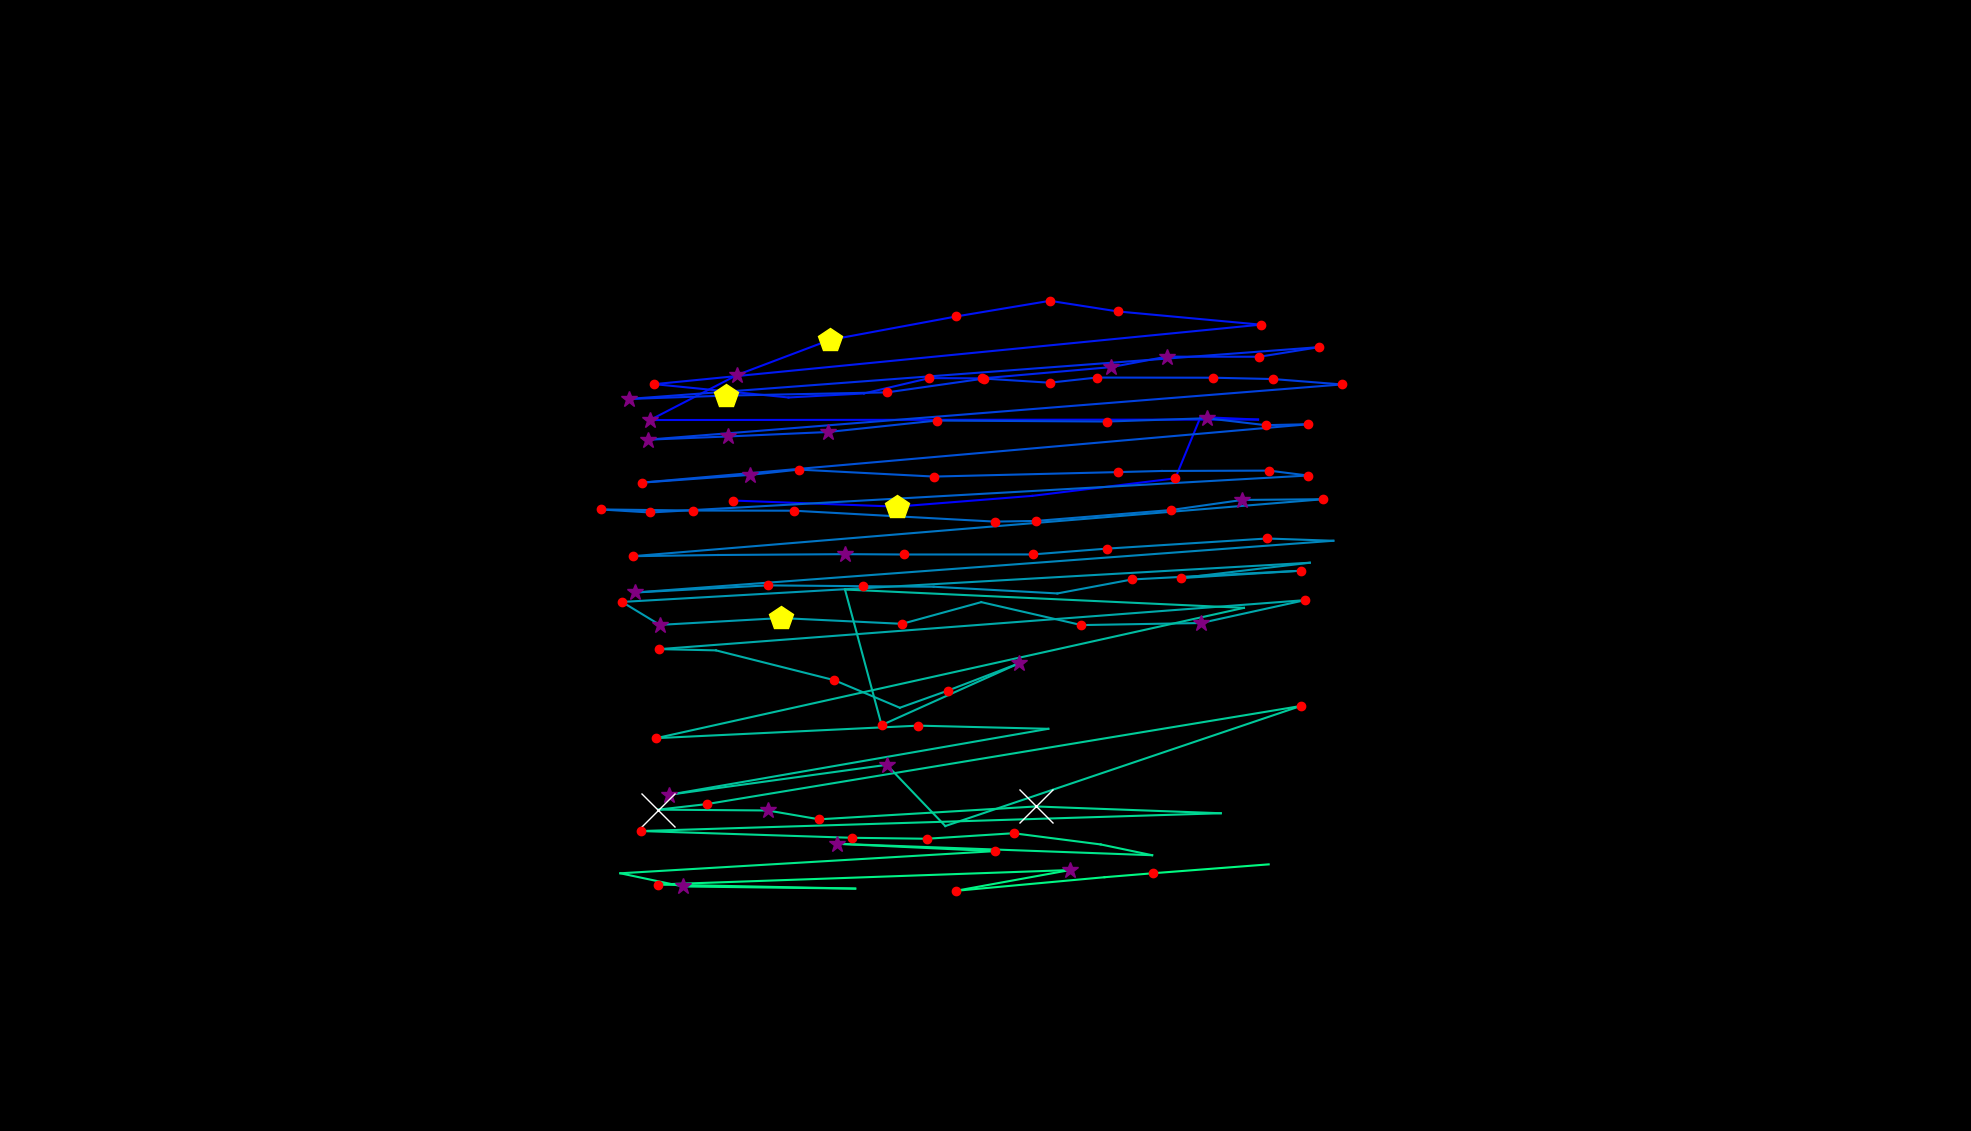

Source data for this figure (header and first rows):
, fixation_id, timestamp, avg_gaze_x, avg_gaze_y, duration
0, 247.0, 69708, 951.9, 818.8, 144.6
1, 248.0, 69997, 1165, 810.9, 457.9
2, 249.0, 70503, 1340, 824.8, 0.0
3, 250.0, 70781, 1526, 847.6, 192.8
4, 251.0, 71166, 1559, 927.2, 48.2
5, 252.0, 71238, 1634, 923.9, 48.2
6, 253.0, 71624, 844.1, 923.4, 301.2
7, 254.0, 72022, 957.8, 982.1, 265.1
8, 255.0, 72323, 1078, 1027, 482
9, 256.0, 72877, 1242, 1058, 241
10, 257.0, 73142, 1363, 1078, 192.8
11, 258.0, 73395, 1452, 1064, 180.7
12, 259.0, 73841, 1637, 1047, 144.6
13, 260.0, 74167, 849.9, 969.9, 156.6
14, 261.0, 74371, 1024, 952.6, 96.4
15, 262.0, 74588, 1122, 957.8, 96.4
16, 263.0, 74829, 1207, 977.8, 120.5
17, 264.0, 74986, 1275, 977.4, 144.6
18, 265.0, 75179, 1443, 992.1, 301.2
19, 266.0, 75504, 1515, 1006, 253
20, 267.0, 75817, 1636, 1006, 168.7
21, 268.0, 76022, 1713, 1018, 132.5
22, 269.0, 76263, 816.7, 950.7, 373.5
23, 270.0, 76673, 942.5, 955, 433.8
24, 271.0, 77227, 1152, 959.3, 120.5
25, 272.0, 77528, 1278, 977.2, 120.5
26, 273.0, 77685, 1363, 971.8, 180.7
27, 274.0, 77890, 1424, 978.5, 132.5
28, 275.0, 78059, 1576, 978.3, 204.8
29, 276.0, 78288, 1653, 976.6, 144.6
30, 277.0, 78456, 1743, 969.6, 168.7
31, 278.0, 78721, 841.5, 897.8, 277.1
32, 279.0, 79035, 945.1, 902, 361.5
33, 280.0, 79456, 1075, 907.8, 253
34, 281.0, 79734, 1217, 922.7, 204.8
35, 282.0, 79963, 1437, 921.4, 216.9
36, 283.0, 80204, 1567, 925.7, 313.3
37, 284.0, 80541, 1644, 916.7, 216.9
38, 285.0, 80782, 1699, 917.9, 144.6
39, 286.0, 81071, 833.2, 842, 216.9
40, 287.0, 81565, 974.3, 852.1, 253
41, 288.0, 81842, 1037, 859, 132.5
42, 289.0, 82059, 1213, 849.9, 180.7
43, 290.0, 82601, 1452, 855.7, 144.6
44, 291.0, 82770, 1509, 857.2, 96.4
45, 292.0, 82951, 1648, 857.6, 132.5
46, 293.0, 83108, 1699, 851.3, 132.5
47, 294.0, 83348, 844.5, 803.3, 156.6
48, 295.0, 83529, 779.9, 807.2, 120.5
49, 296.0, 83674, 900.6, 805.8, 156.6
50, 297.0, 83867, 1031, 805.6, 192.8
51, 298.0, 84385, 1292, 791.4, 144.6
52, 299.0, 84553, 1345, 792.3, 180.7
53, 300.0, 84794, 1521, 806.4, 168.7
54, 301.0, 84987, 1613, 819.5, 385.6
55, 302.0, 85397, 1718, 820.5, 241
56, 303.0, 85758, 821.8, 746.5, 144.6
57, 304.0, 85939, 932.7, 748.1, 108.4
58, 305.0, 86180, 1098, 749.1, 289.2
59, 306.0, 86506, 1174, 748.7, 132.5
... 60 more rows
